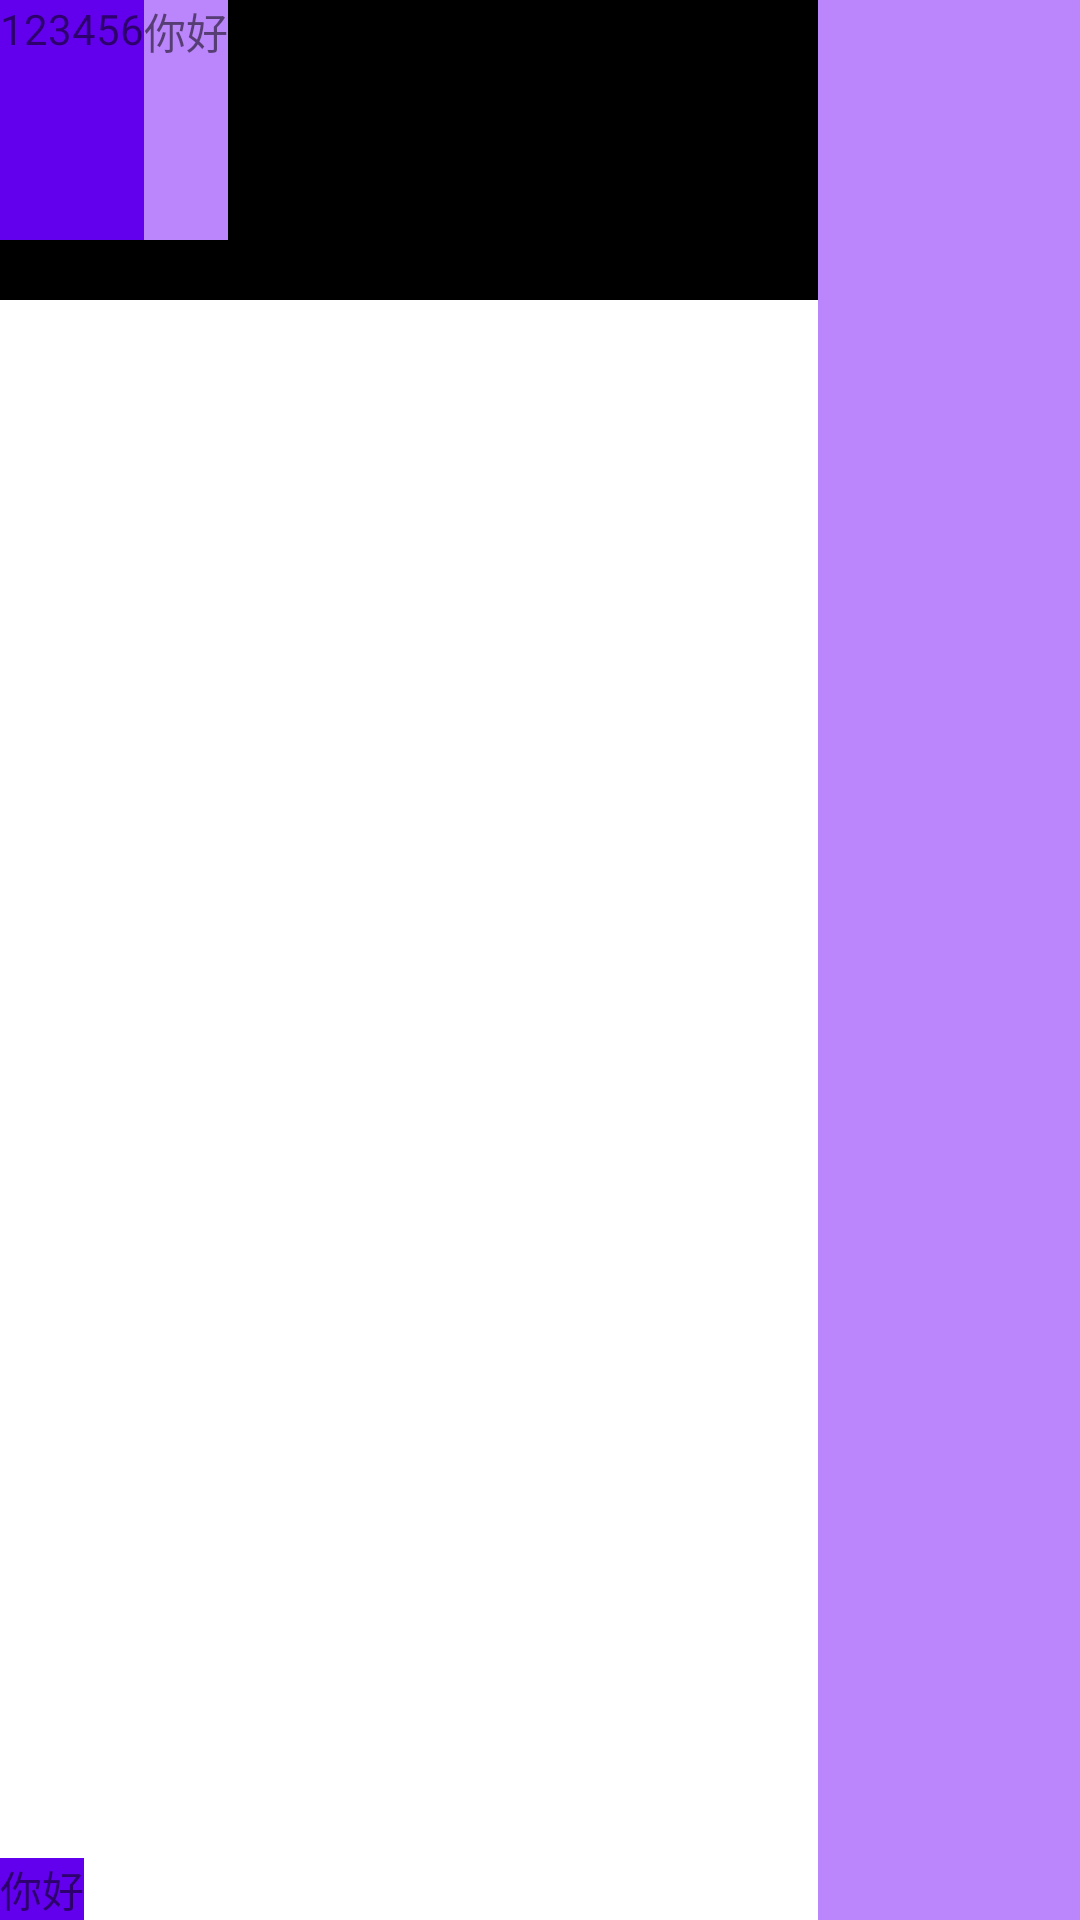

Write the Android layout XML for this screen, with the resource values it uses.
<!-- AndroidManifest.xml: application theme Theme.MyVIdeo -->
<!-- res/layout/test.xml -->
<?xml version="1.0" encoding="utf-8"?>
<androidx.constraintlayout.widget.ConstraintLayout xmlns:android="http://schemas.android.com/apk/res/android"
    android:layout_width="match_parent"
    android:layout_height="match_parent">


    <LinearLayout
        android:layout_width="match_parent"
        android:layout_height="match_parent"
        android:orientation="horizontal">

        <RelativeLayout
            android:layout_width="wrap_content"
            android:layout_height="wrap_content"
            android:layout_weight="7">

            <LinearLayout
                android:layout_width="match_parent"
                android:layout_height="100dp"
                android:layout_gravity="center"
                android:background="@color/black" />

            <TextView
                android:layout_width="wrap_content"
                android:layout_height="wrap_content"
                android:layout_alignParentBottom="true"
                android:background="@color/purple_500"
                android:text="你好" />
            <TextView
                android:id="@+id/bro1"
                android:layout_width="wrap_content"
                android:layout_height="80dp"
                android:background="@color/purple_500"
                android:text="123456" />
            <TextView
                android:layout_width="wrap_content"
                android:layout_height="wrap_content"
                android:layout_toRightOf="@id/bro1"
                android:layout_alignTop="@id/bro1"
                android:layout_alignBottom="@id/bro1"
                android:background="@color/purple_200"
                android:text="你好" />

        </RelativeLayout>

        <LinearLayout
            android:layout_width="100sp"
            android:layout_height="match_parent"
            android:layout_weight="1"
            android:background="@color/purple_200"
            android:divider="@color/black"
            android:dividerPadding="@android:dimen/app_icon_size"
            android:showDividers="middle" />


    </LinearLayout>

</androidx.constraintlayout.widget.ConstraintLayout>
<!-- resources referenced by this layout -->
<resources>
  <style name="Theme.MyVIdeo" parent="Theme.MaterialComponents.DayNight.DarkActionBar">
          
          <item name="colorPrimary">@color/purple_500</item>
          <item name="colorPrimaryVariant">@color/purple_700</item>
          <item name="colorOnPrimary">@color/white</item>
          
          <item name="colorSecondary">@color/teal_200</item>
          <item name="colorSecondaryVariant">@color/teal_700</item>
          <item name="colorOnSecondary">@color/black</item>
          
          <item name="android:statusBarColor" tools:targetApi="l">?attr/colorPrimaryVariant</item>
          
      </style>
  <!-- not gathered from this repository: default colours our renderer supplied (Android Studio template values) -->
  <color name="purple_200">#FFBB86FC</color>
  <color name="purple_500">#FF6200EE</color>
  <color name="purple_700">#FF3700B3</color>
  <color name="teal_200">#FF03DAC5</color>
  <color name="teal_700">#FF018786</color>
  <color name="black">#FF000000</color>
  <color name="white">#FFFFFFFF</color>
</resources>
